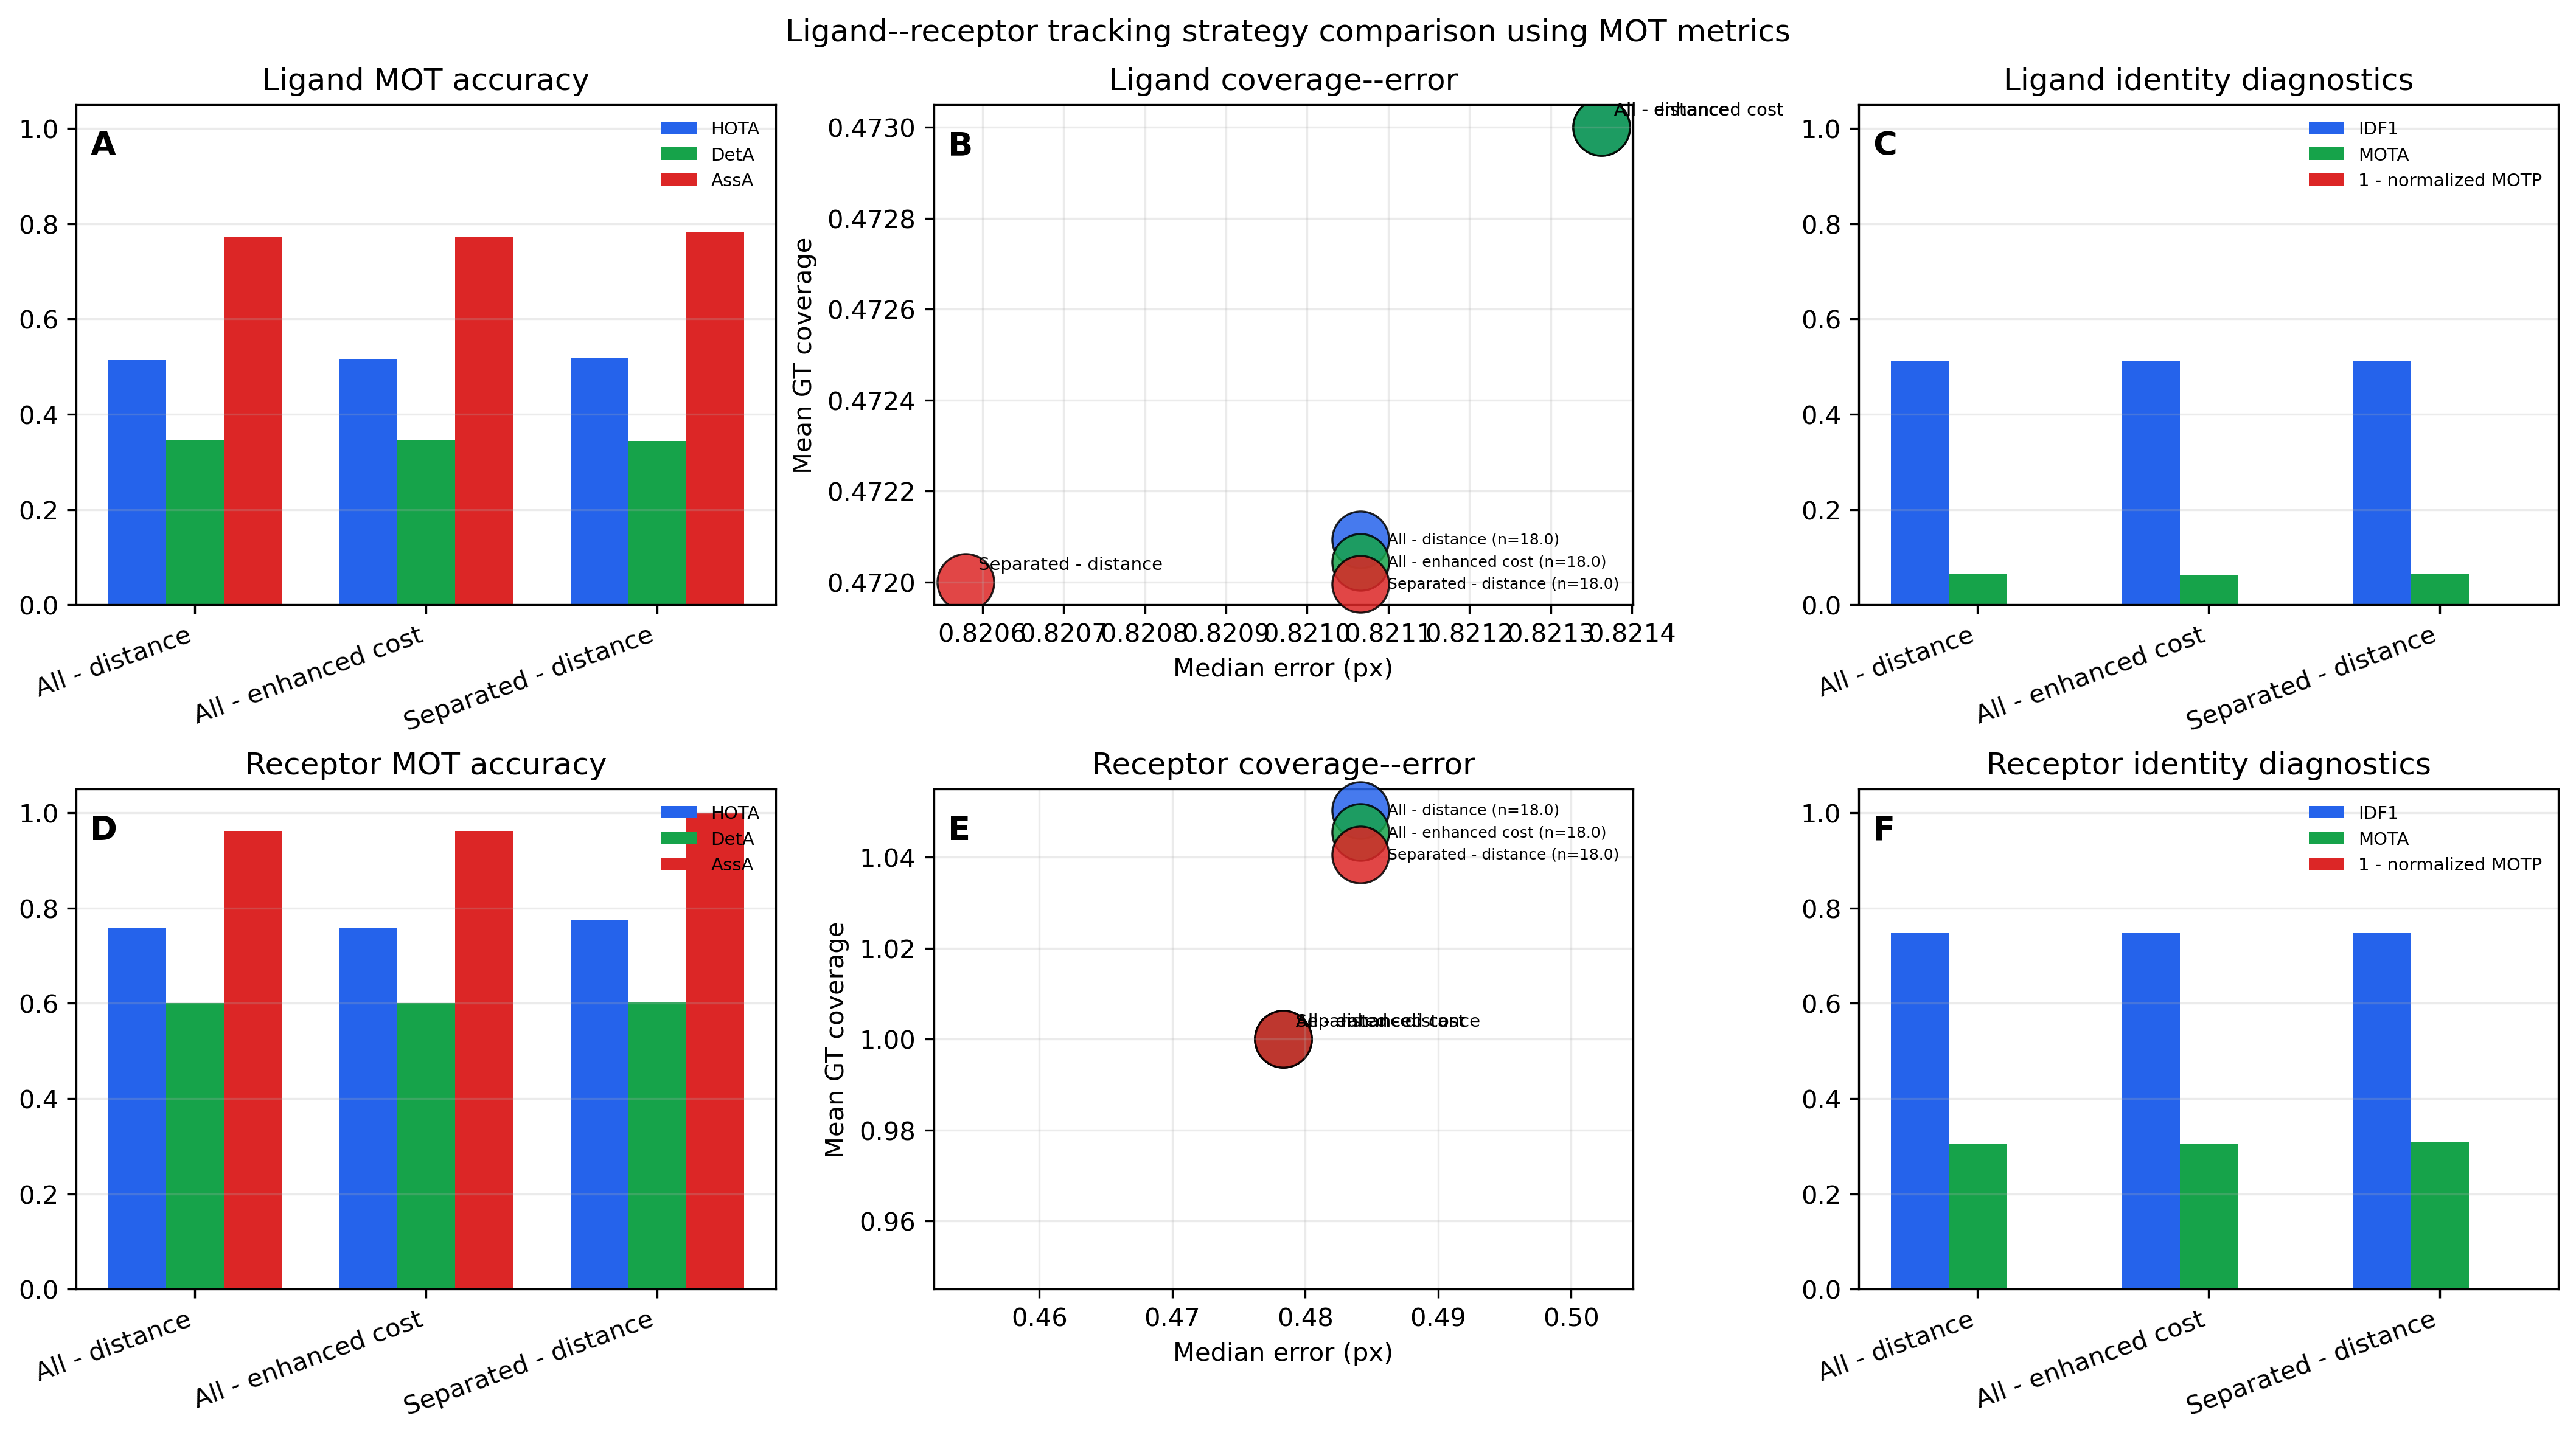

The file beside this chart, header and first rows:
population, method, method_label, n, hota_mean, hota_ci95, deta_mean, deta_ci95, assa_mean, assa_ci95, idf1_mean, idf1_ci95, mota_mean, mota_ci95, motp_px_mean, motp_px_ci95, link_f1_mean, link_f1_ci95, coverage_mean, coverage_ci95, coverage_pct_mean, coverage_pct_ci95, median_error_px_mean, median_error_px_ci95
ligand, all_distance, All - distance, 2, 0.5153, 0.05917, 0.3446, 0.01045, 0.7719, 0.1536, 0.5125, 0.01156, 0.064, 0.1686, 1.054, 0.1844, 0.3065, 0.2509, 0.473, 0.04508, 47.3, 4.508, 0.8214, 0.2974
ligand, all_enhanced, All - enhanced cost, 2, 0.5157, 0.05265, 0.3446, 0.01045, 0.7728, 0.1341, 0.5125, 0.01156, 0.063, 0.1666, 1.054, 0.1844, 0.3224, 0.2822, 0.473, 0.04508, 47.3, 4.508, 0.8214, 0.2974
ligand, separated_distance, Separated - distance, 2, 0.5181, 0.05358, 0.3439, 0.01179, 0.7815, 0.1346, 0.5118, 0.01305, 0.065, 0.1666, 1.055, 0.185, 0.2657, 0.171, 0.472, 0.04312, 47.2, 4.312, 0.8206, 0.2958
receptor, all_distance, All - distance, 2, 0.7592, 0.1275, 0.6006, 0.1543, 0.9615, 0.07542, 0.7475, 0.1207, 0.304, 0.439, 0.479, 0.001446, 0.9615, 0.07538, 1.0, 0.0, 100.0, 0.0, 0.4784, 0.01459
receptor, all_enhanced, All - enhanced cost, 2, 0.7592, 0.1275, 0.6006, 0.1543, 0.9615, 0.07542, 0.7475, 0.1207, 0.304, 0.439, 0.479, 0.001446, 0.9627, 0.07307, 1.0, 0.0, 100.0, 0.0, 0.4784, 0.01459
receptor, separated_distance, Separated - distance, 2, 0.7737, 0.09901, 0.6012, 0.1532, 1.0, 0.0, 0.7479, 0.1198, 0.308, 0.4312, 0.479, 0.001446, 1.0, 0.0, 1.0, 0.0, 100.0, 0.0, 0.4784, 0.01459
